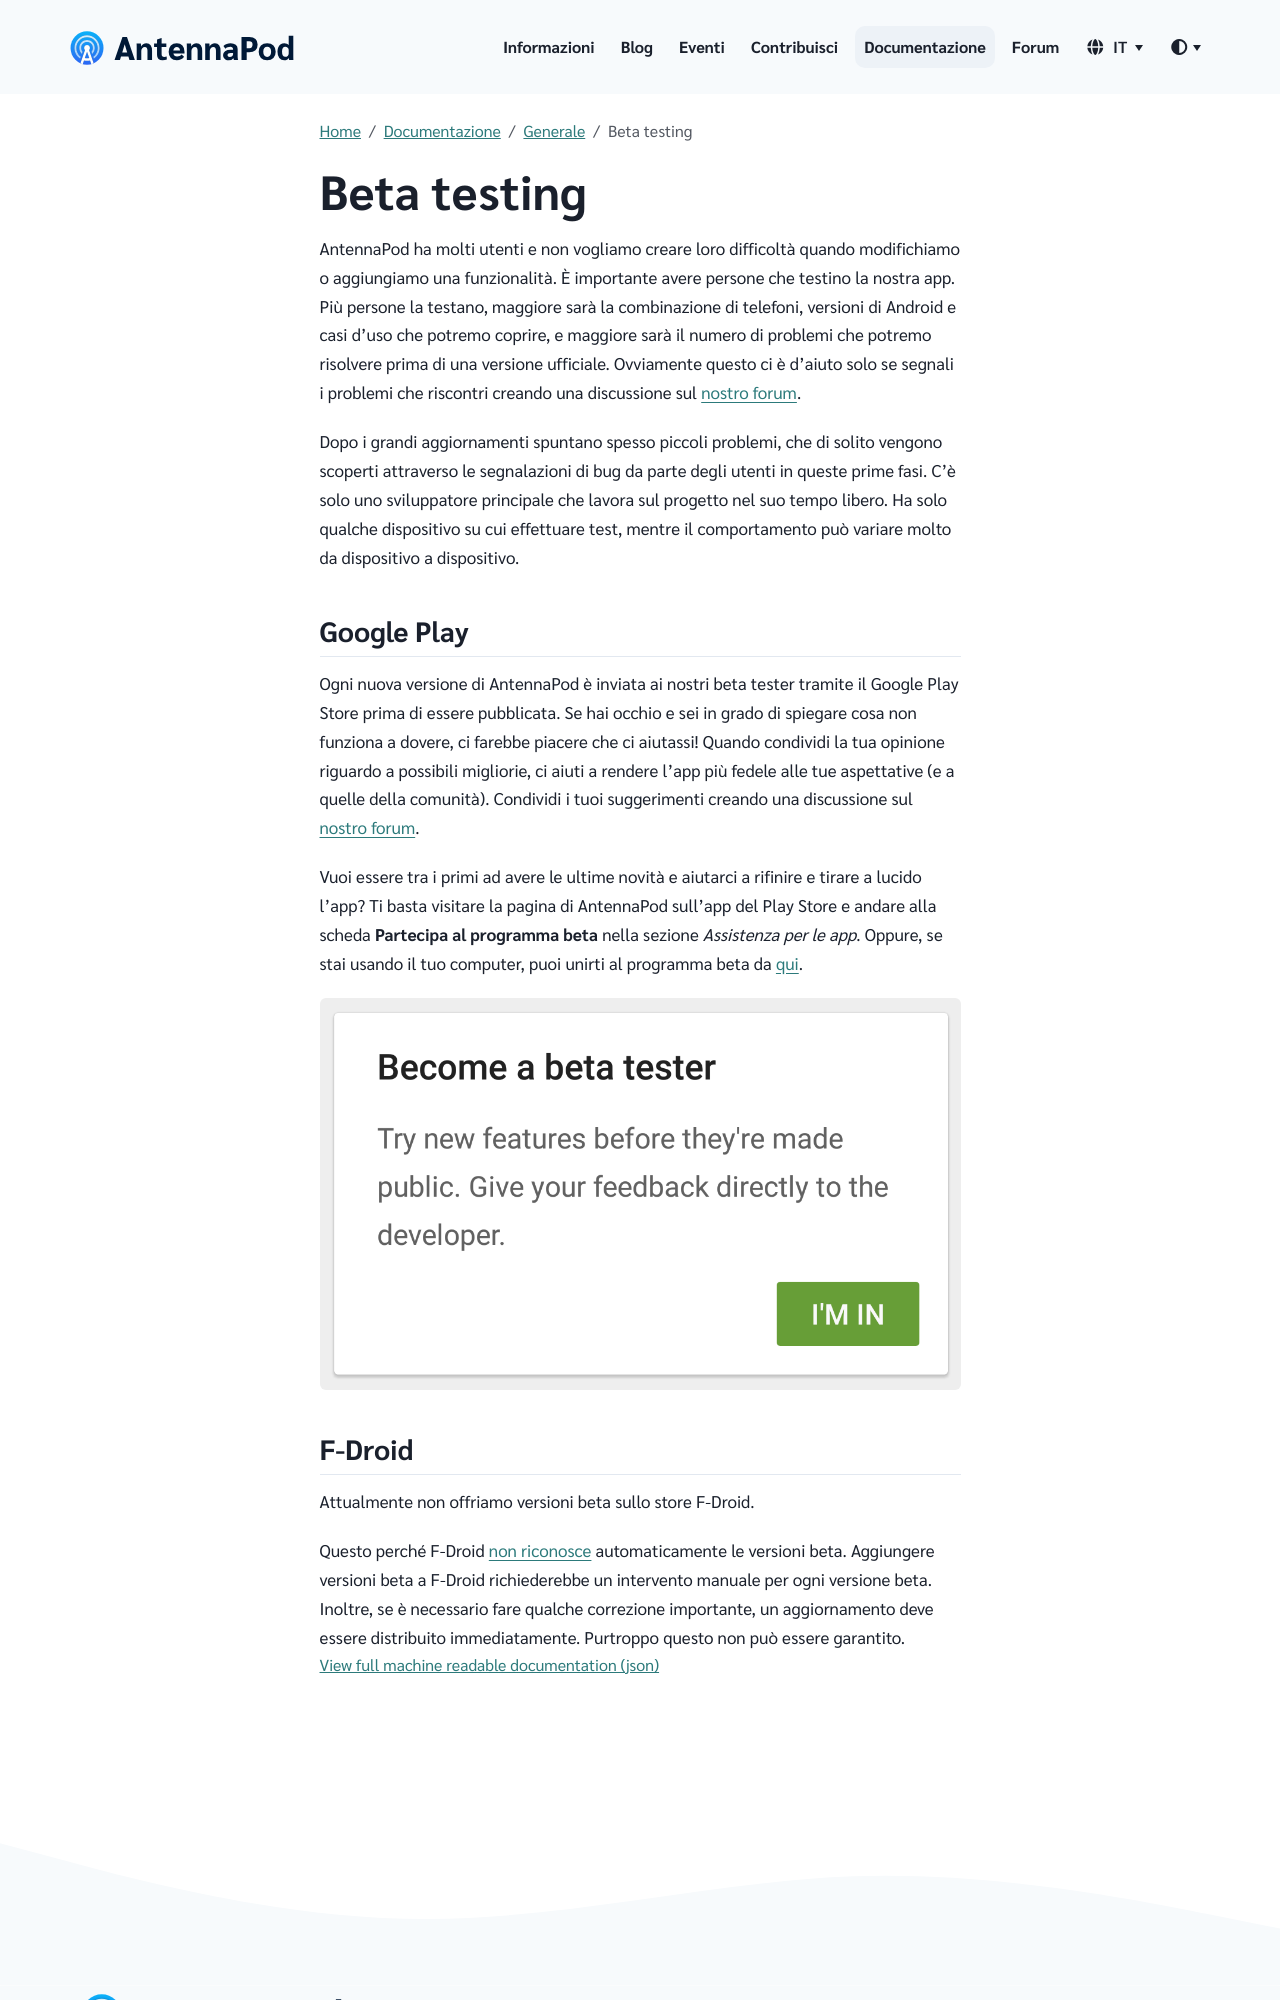

repository: AntennaPod/antennapod.github.io · page: it/documentation/general/beta.html · generator: jekyll

AntennaPod ha molti utenti e non vogliamo creare loro difficoltà quando modifichiamo o aggiungiamo una funzionalità. È importante avere persone che testino la nostra app. Più persone la testano, maggiore sarà la combinazione di telefoni, versioni di Android e casi d'uso che potremo coprire, e maggiore sarà il numero di problemi che potremo risolvere prima di una versione ufficiale. Ovviamente questo ci è d'aiuto solo se segnali i problemi che riscontri creando una discussione sul [nostro forum](https://forum.antennapod.org/).

Dopo i grandi aggiornamenti spuntano spesso piccoli problemi, che di solito vengono scoperti attraverso le segnalazioni di bug da parte degli utenti in queste prime fasi. C'è solo uno sviluppatore principale che lavora sul progetto nel suo tempo libero. Ha solo qualche dispositivo su cui effettuare test, mentre il comportamento può variare molto da dispositivo a dispositivo.

## Google Play

Ogni nuova versione di AntennaPod è inviata ai nostri beta tester tramite il Google Play Store prima di essere pubblicata. Se hai occhio e sei in grado di spiegare cosa non funziona a dovere, ci farebbe piacere che ci aiutassi! Quando condividi la tua opinione riguardo a possibili migliorie, ci aiuti a rendere l'app più fedele alle tue aspettative (e a quelle della comunità). Condividi i tuoi suggerimenti creando una discussione sul [nostro forum](https://forum.antennapod.org/).

Vuoi essere tra i primi ad avere le ultime novità e aiutarci a rifinire e tirare a lucido l'app? Ti basta visitare la pagina di AntennaPod sull'app del Play Store e andare alla scheda **Partecipa al programma beta** nella sezione *Assistenza per le app*. Oppure, se stai usando il tuo computer, puoi unirti al programma beta da [qui](https://play.google.com/apps/testing/de.danoeh.antennapod).

{% include image.html alt= "


     Become a beta tester - confirmation window in Google Play
    
     "

loc="/assets/images/documentation" file="project-beta.png" %}
